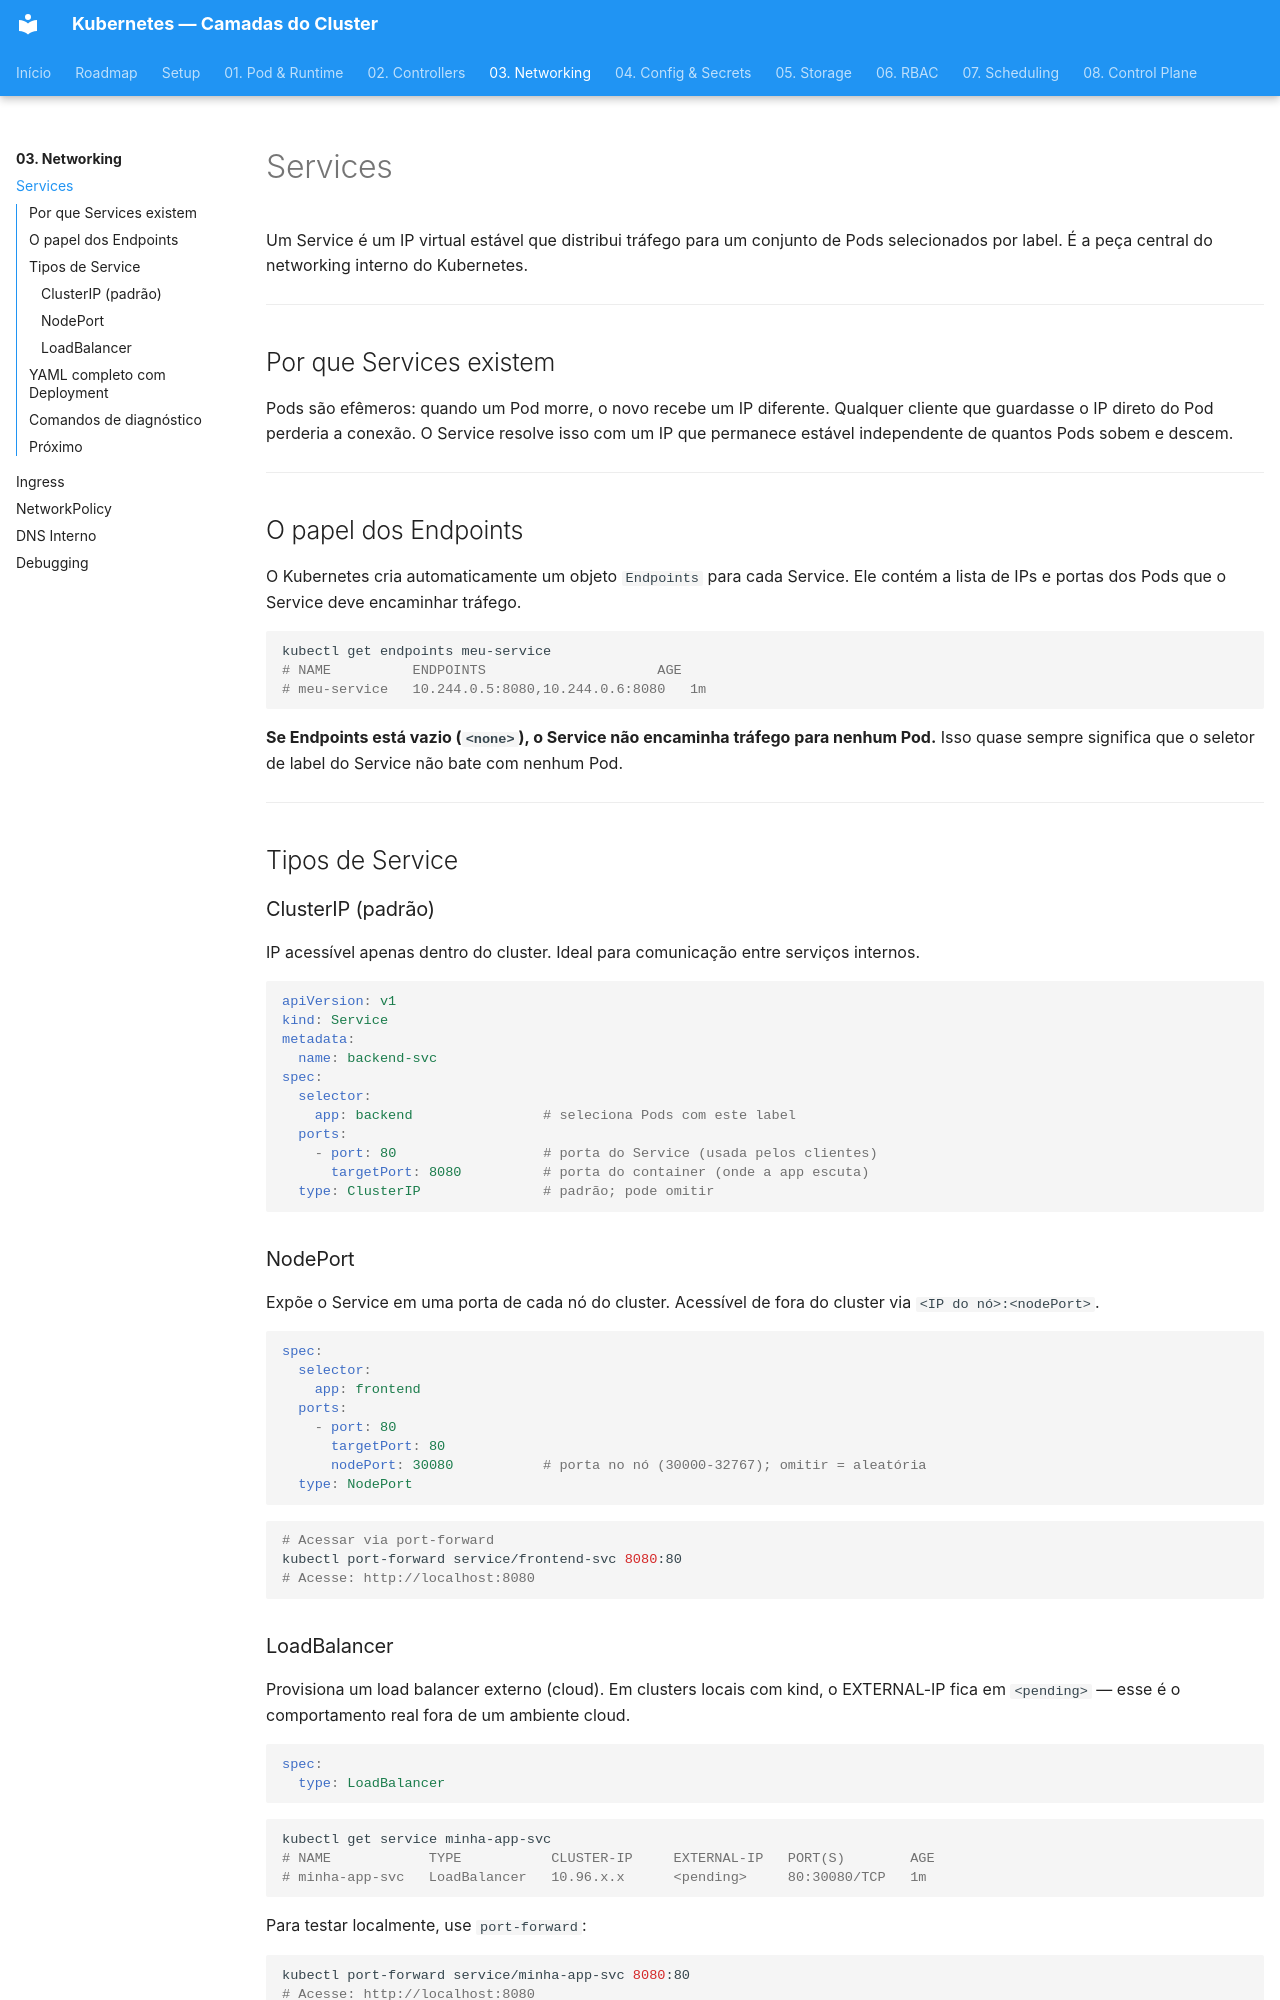

repository: RhuanCSG/clean-kubernetes · page: fase-03-networking/services/index.html · generator: mkdocs

# Services

Um Service é um IP virtual estável que distribui tráfego para um conjunto de Pods selecionados por label. É a peça central do networking interno do Kubernetes.

---

## Por que Services existem

Pods são efêmeros: quando um Pod morre, o novo recebe um IP diferente. Qualquer cliente que guardasse o IP direto do Pod perderia a conexão. O Service resolve isso com um IP que permanece estável independente de quantos Pods sobem e descem.

---

## O papel dos Endpoints

O Kubernetes cria automaticamente um objeto `Endpoints` para cada Service. Ele contém a lista de IPs e portas dos Pods que o Service deve encaminhar tráfego.

```bash
kubectl get endpoints meu-service
# NAME          ENDPOINTS                     AGE
# meu-service   10.244.0.5:8080,10.244.0.6:8080   1m
```

**Se Endpoints está vazio (`<none>`), o Service não encaminha tráfego para nenhum Pod.** Isso quase sempre significa que o seletor de label do Service não bate com nenhum Pod.

---

## Tipos de Service

### ClusterIP (padrão)

IP acessível apenas dentro do cluster. Ideal para comunicação entre serviços internos.

```yaml
apiVersion: v1
kind: Service
metadata:
  name: backend-svc
spec:
  selector:
    app: backend                # seleciona Pods com este label
  ports:
    - port: 80                  # porta do Service (usada pelos clientes)
      targetPort: 8080          # porta do container (onde a app escuta)
  type: ClusterIP               # padrão; pode omitir
```

### NodePort

Expõe o Service em uma porta de cada nó do cluster. Acessível de fora do cluster via `<IP do nó>:<nodePort>`.

```yaml
spec:
  selector:
    app: frontend
  ports:
    - port: 80
      targetPort: 80
      nodePort: 30080           # porta no nó (30000-32767); omitir = aleatória
  type: NodePort
```

```bash
# Acessar via port-forward
kubectl port-forward service/frontend-svc 8080:80
# Acesse: http://localhost:8080
```
